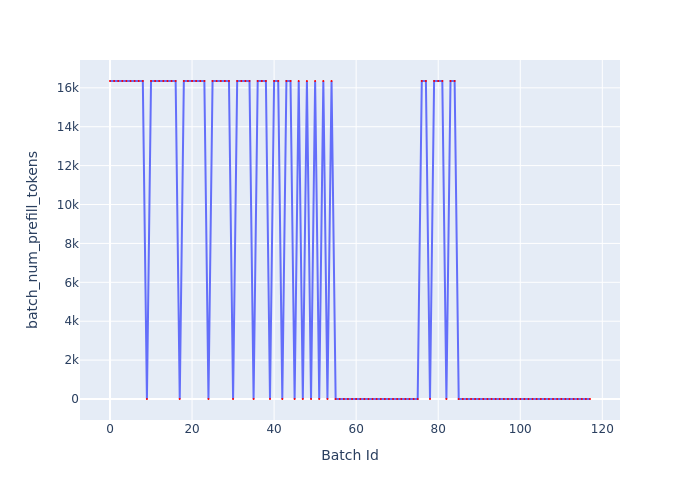

The table this chart was drawn from, first rows:
Batch Id, batch_num_prefill_tokens
0, 16351
1, 16351
2, 16351
3, 16351
4, 16351
5, 16351
6, 16351
7, 16351
8, 16351
9, 0
10, 16351
11, 16351
12, 16351
13, 16351
14, 16351
15, 16351
16, 16351
17, 0
18, 16351
19, 16351
20, 16351
21, 16351
22, 16351
23, 16351
24, 0
25, 16351
26, 16351
27, 16351
28, 16351
29, 16351
30, 0
31, 16351
32, 16351
33, 16351
34, 16351
35, 0
36, 16351
37, 16351
38, 16351
39, 0
40, 16351
41, 16351
42, 0
43, 16351
44, 16351
45, 0
46, 16351
47, 0
48, 16351
49, 0
50, 16351
51, 0
52, 16351
53, 0
54, 16351
55, 0
56, 0
57, 0
58, 0
59, 0
... 58 more rows
